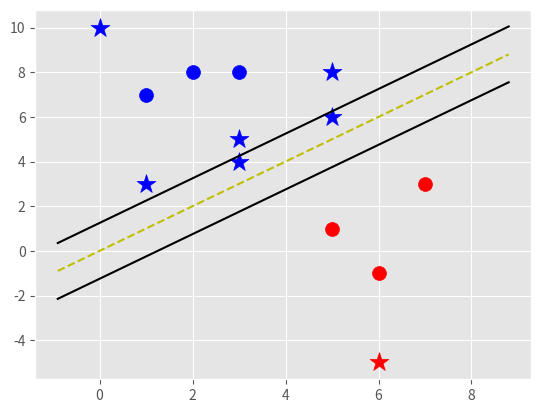

Write the Python code that produced this figure.
import matplotlib.pyplot as plt
from matplotlib import style
import numpy as np

style.use('ggplot')

class Support_Vector_Machine:
    def __init__(self, visualization=True):
        self.visualization = visualization
        self.colors = {1:'r',-1:'b'}

        if self.visualization:
            self.fig = plt.figure()
            self.ax = self.fig.add_subplot(1,1,1)
    
    def fit(self, data):
        """
        Train the model
        """
        self.data = data
        # { ||w||: [w,b]}
        opt_dict = {}

        transforms = [[1,1],
                    [-1,1],
                    [-1,-1],
                    [1,1]]

        all_data = []
        for yi in self.data:
            for featureset in self.data[yi]:
                for feature in featureset:
                    all_data.append(feature)

        self.max_feature_value = max(all_data)
        self.min_feature_value = min(all_data)
        all_data = None

        step_sizes = [self.max_feature_value * 0.1,
                self.max_feature_value * 0.01,
                # point of expense
                self.max_feature_value * 0.001,
                ]
        
        # setting to 5 makes it a extremely expensive
        b_range_multiple = 2
        b_multiple = 5

        # starting values
        latest_optimum = self.max_feature_value*10

        for step in step_sizes:
            # this step cannot be thread
            w = np.array([latest_optimum, latest_optimum])

            # we can do this because convex
            optimized = False
            while not optimized:
                # these step below can be threaded parrellel
                for b in np.arange(-1*(self.max_feature_value*b_range_multiple),
                    self.max_feature_value*b_range_multiple,step*b_multiple):
                        
                    for transformation in transforms:
                        w_t = w*transformation
                        found_option = True

                        # weakest link in the svm fundamentally
                        # SMO attempts to fix this a bit
                        for i in self.data:
                            for xi in self.data[i]:
                                yi=i
                                if not yi*(np.dot(w_t,xi)+b) >= 1:
                                    found_option = False
                                    # print(xi,':',yi*(np.dot(w_t,xi)+b))
                                    # break

                        if found_option:
                            # finding the magnitude
                            opt_dict[np.linalg.norm(w_t)] = [w_t,b]
                
                if w[0] < 0:
                    optimized = True
                    print('Optimized a step.')
                else:
                    w = w-step
            
            # take the sorted list of all the magnitude
            norms = sorted([n for n in opt_dict])
            # ||w|| : [w,b]
            opt_choice = opt_dict[norms[0]]
            self.w = opt_choice[0]
            self.b = opt_choice[1]
            latest_optimum = opt_choice[0][0]+step*2

        for i in self.data:
            for xi in self.data[i]:
                yi=i
                print(xi, ':',yi*(np.dot(self.w,xi)+self.b))
    
            
    def predict(self, features):
        """
        Predict the data
        fn => sign (x.w+b)
        :param features: the features of the dataset
        :return : the classification
        """
        classification = np.sign(np.dot(np.array(features), self.w)+self.b)
        if classification != 0 and self.visualization:
            self.ax.scatter(features[0], features[1], s=200, marker='*', c=self.colors[classification])

        return classification

    def visualize(self):
        [[self.ax.scatter(x[0], x[1], s=100, color=self.colors[i]) for x in data_dict[i]] for i in data_dict]

        # hyperplane = W.X + b
        def hyperplane(x,w,b,v):
            return (-w[0]*x-b+v) / w[1]

        datarange = (self.min_feature_value*0.9, self.max_feature_value*1.1)
        hyp_x_min = datarange[0]
        hyp_x_max = datarange[1]

        # positive support vector hyperplane (w.x+b) = 1
        psv1 = hyperplane(hyp_x_min, self.w, self.b, 1)
        psv2 = hyperplane(hyp_x_max, self.w, self.b, 1) 
        self.ax.plot([hyp_x_min, hyp_x_max], [psv1,psv2], 'k')

        # negative support vector hyperplane (w.x+b) = -1
        nsv1 = hyperplane(hyp_x_min, self.w, self.b, -1)
        nsv2 = hyperplane(hyp_x_max, self.w, self.b, -1) 
        self.ax.plot([hyp_x_min, hyp_x_max], [nsv1,nsv2], 'k')

        # decision boundary support vector hyperplane (w.x+b) = 0
        db1 = hyperplane(hyp_x_min, self.w, self.b, 0)
        db2 = hyperplane(hyp_x_max, self.w, self.b, 0) 
        self.ax.plot([hyp_x_min, hyp_x_max], [db1,db2], 'y--')

        # plot the graph
        plt.show()
           

# dataset
data_dict = {-1:np.array([[1,7],
                        [2,8],
                        [3,8],]),

            1:np.array([[5,1],
                        [6,-1],
                        [7,3],])}

svm = Support_Vector_Machine()
svm.fit(data=data_dict)

predict_us = [[0, 10],
            [1,3],
            [3,4],
            [3,5],
            [5,5],
            [5,6],
            [6,-5],
            [5,8]]

for p in predict_us:
    svm.predict(p)

svm.visualize()
